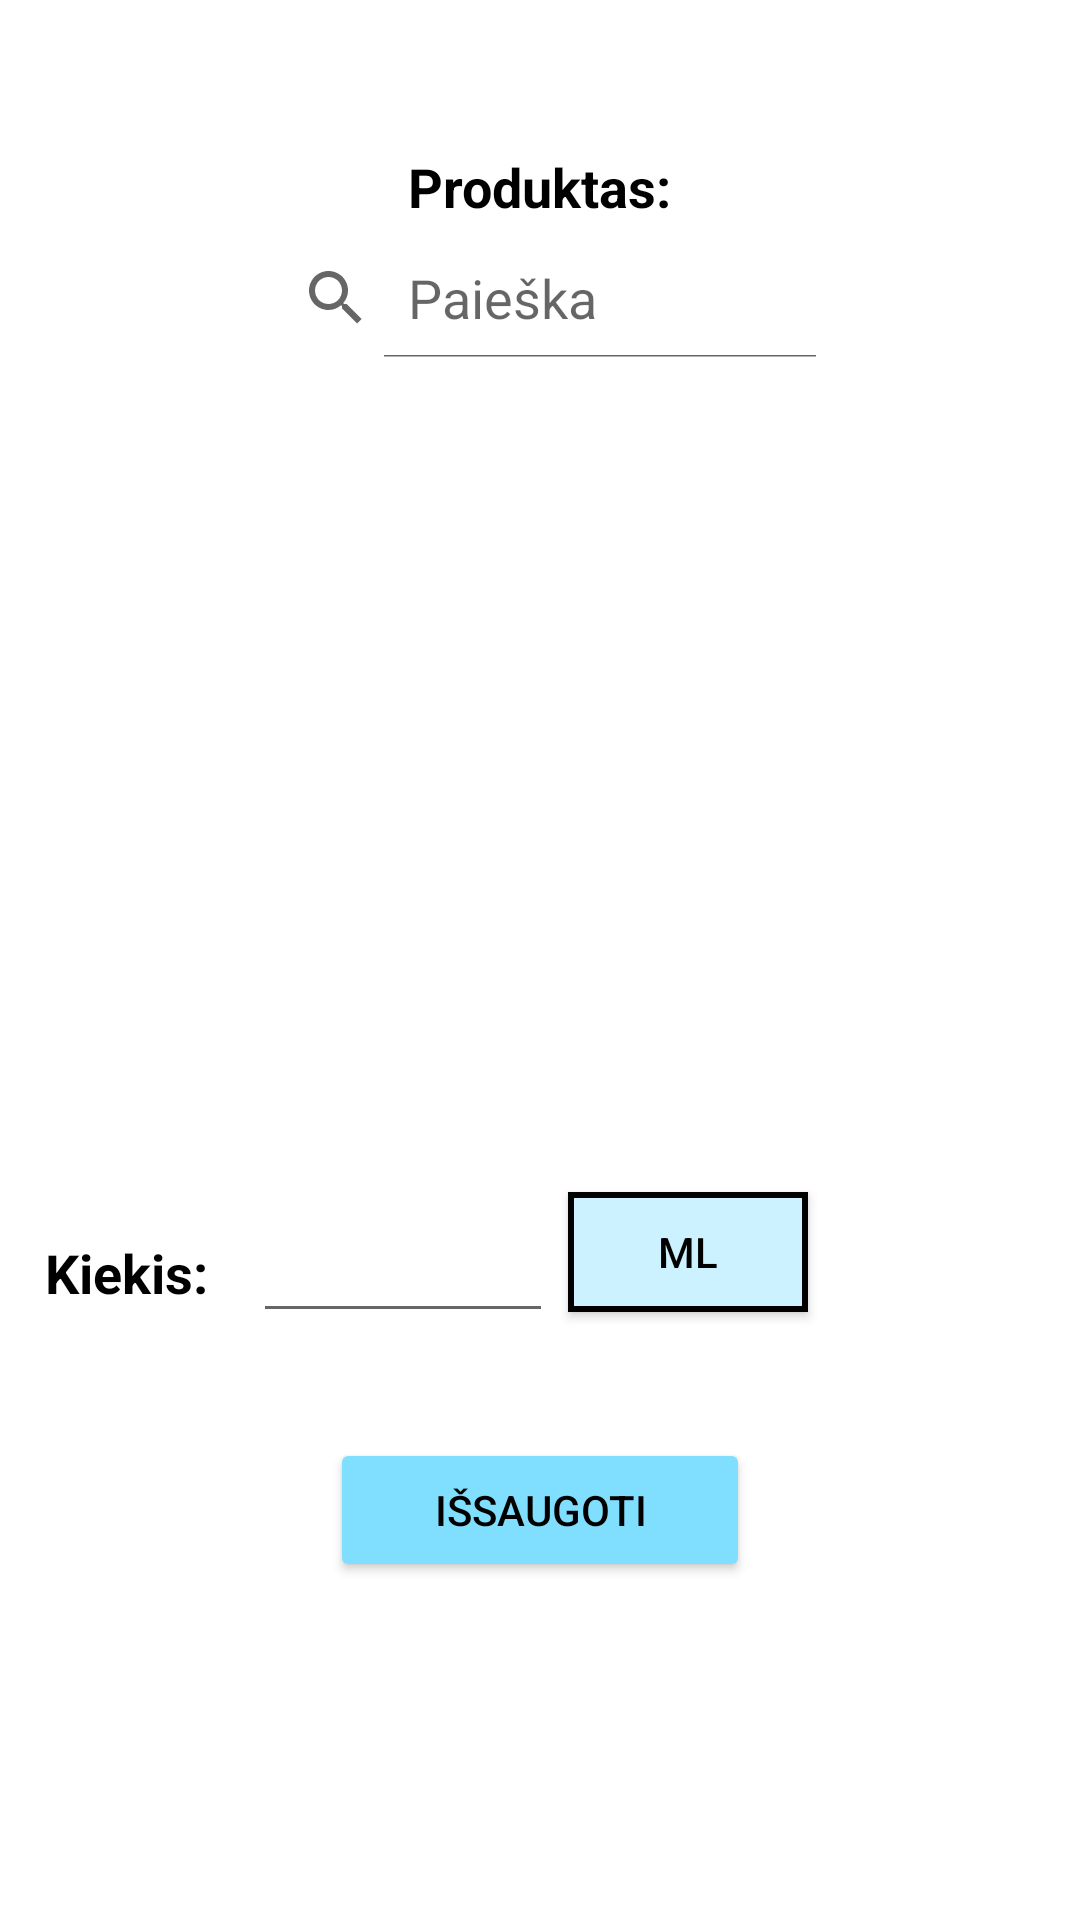

Android layout source for this screen:
<!-- AndroidManifest.xml: application theme Theme.Health_app -->
<!-- res/layout/activity_product.xml -->
<?xml version="1.0" encoding="utf-8"?>
<LinearLayout xmlns:android="http://schemas.android.com/apk/res/android"
    xmlns:tools="http://schemas.android.com/tools"
    android:orientation="vertical"
    android:layout_width="match_parent"
    android:layout_height="match_parent">

    <TextView
        android:layout_width="wrap_content"
        android:layout_height="wrap_content"
        android:layout_gravity="center"
        android:text="@string/product"
        android:layout_marginTop="50dp"
        android:textColor="@color/black"
        android:textSize="18sp"
        android:textStyle="bold"/>

    <android.widget.SearchView
        android:id="@+id/foodSearch"
        android:layout_width="200dp"
        android:layout_height="40dp"
        android:queryHint="@string/search"
        android:iconifiedByDefault="false"
        android:layout_marginTop="5dp"
        android:layout_gravity="center"
        android:textColor="@color/black"/>

    <ListView
        android:id="@+id/foodList"
        android:layout_width="300dp"
        android:layout_height="250dp"
        android:layout_gravity="center"
        android:layout_marginTop="5dp" />

    <LinearLayout
        android:orientation="horizontal"
        android:layout_width="match_parent"
        android:layout_height="90dp" >

        <TextView
            android:layout_width="wrap_content"
            android:layout_height="wrap_content"
            android:layout_gravity="center"
            android:text="@string/amount"
            android:layout_marginTop="5dp"
            android:layout_marginStart="15dp"
            android:textColor="@color/black"
            android:textSize="18sp"
            android:textStyle="bold"/>

        <EditText
            android:id="@+id/inputFProductAmount"
            android:layout_width="100dp"
            android:layout_height="40dp"
            android:layout_gravity="center"
            android:inputType="numberDecimal"
            android:layout_marginTop="5dp"
            android:layout_marginStart="15dp"
            android:textColor="@color/black"
            tools:ignore="LabelFor"
            android:autofillHints="no" />

        <ToggleButton
            android:id="@+id/btnMetric"
            android:layout_width="80dp"
            android:layout_height="40dp"
            android:textOff="@string/metric_ml"
            android:textOn="@string/metric_g"
            android:textColor="@color/black"
            android:background="@drawable/border"
            android:layout_marginTop="23dp"
            android:layout_marginStart="5dp"/>

    </LinearLayout>

    <Button
        android:id="@+id/btnSaveProduct"
        android:layout_width="140dp"
        android:layout_height="wrap_content"
        android:layout_gravity="center"
        android:text="@string/save"
        android:layout_marginTop="15dp"
        android:textColor="@color/black"
        android:backgroundTint="#80dfff"/>

</LinearLayout>
<!-- resources referenced by this layout -->
<resources>
  <!-- drawable border (drawable) -->
  <?xml version="1.0" encoding="utf-8"?>
  <shape
      xmlns:android="http://schemas.android.com/apk/res/android"
      android:shape= "rectangle">
      <solid android:color="#ccf2ff"/>
      <stroke android:width="2dp" android:color="#000000"/>
  </shape>
  <string name="amount">Kiekis:</string>
  <string name="metric_g">G</string>
  <string name="metric_ml">ML</string>
  <string name="product">Produktas:</string>
  <string name="save">Išsaugoti</string>
  <string name="search">Paieška</string>
  <style name="Theme.Health_app" parent="Theme.MaterialComponents.DayNight.DarkActionBar">
          
          <item name="colorPrimary">@color/purple_500</item>
          <item name="colorPrimaryVariant">@color/purple_700</item>
          <item name="colorOnPrimary">@color/white</item>
          
          <item name="colorSecondary">@color/teal_200</item>
          <item name="colorSecondaryVariant">@color/teal_700</item>
          <item name="colorOnSecondary">@color/black</item>
          
          <item name="android:statusBarColor">?attr/colorPrimaryVariant</item>
          
      </style>
  <!-- not gathered from this repository: default colours our renderer supplied (Android Studio template values) -->
  <color name="purple_500">#FF6200EE</color>
  <color name="purple_700">#FF3700B3</color>
  <color name="teal_200">#FF03DAC5</color>
  <color name="teal_700">#FF018786</color>
  <color name="black">#FF000000</color>
  <color name="white">#FFFFFFFF</color>
</resources>
